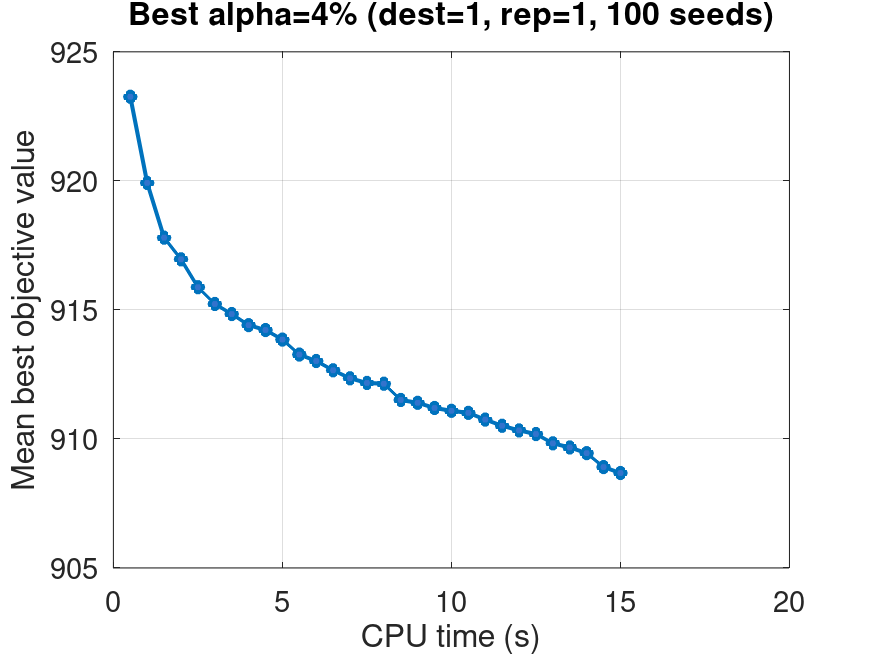

The file beside this chart, header and first rows:
time_sec, mean_best_value, valid_runs
0.5, 923.3, 100
1.0, 919.9, 100
1.5, 917.8, 100
2.0, 917, 100
2.5, 915.9, 100
3.0, 915.2, 100
3.5, 914.8, 100
4.0, 914.4, 100
4.5, 914.2, 100
5.0, 913.9, 100
5.5, 913.3, 100
6.0, 913, 100
6.5, 912.7, 100
7.0, 912.4, 100
7.5, 912.2, 100
8.0, 912.1, 100
8.5, 911.5, 100
9.0, 911.4, 100
9.5, 911.2, 100
10.0, 911.1, 100
10.5, 911, 100
11.0, 910.8, 100
11.5, 910.5, 100
12.0, 910.3, 100
12.5, 910.2, 100
13.0, 909.8, 100
13.5, 909.7, 100
14.0, 909.5, 100
14.5, 908.9, 100
15.0, 908.7, 100
